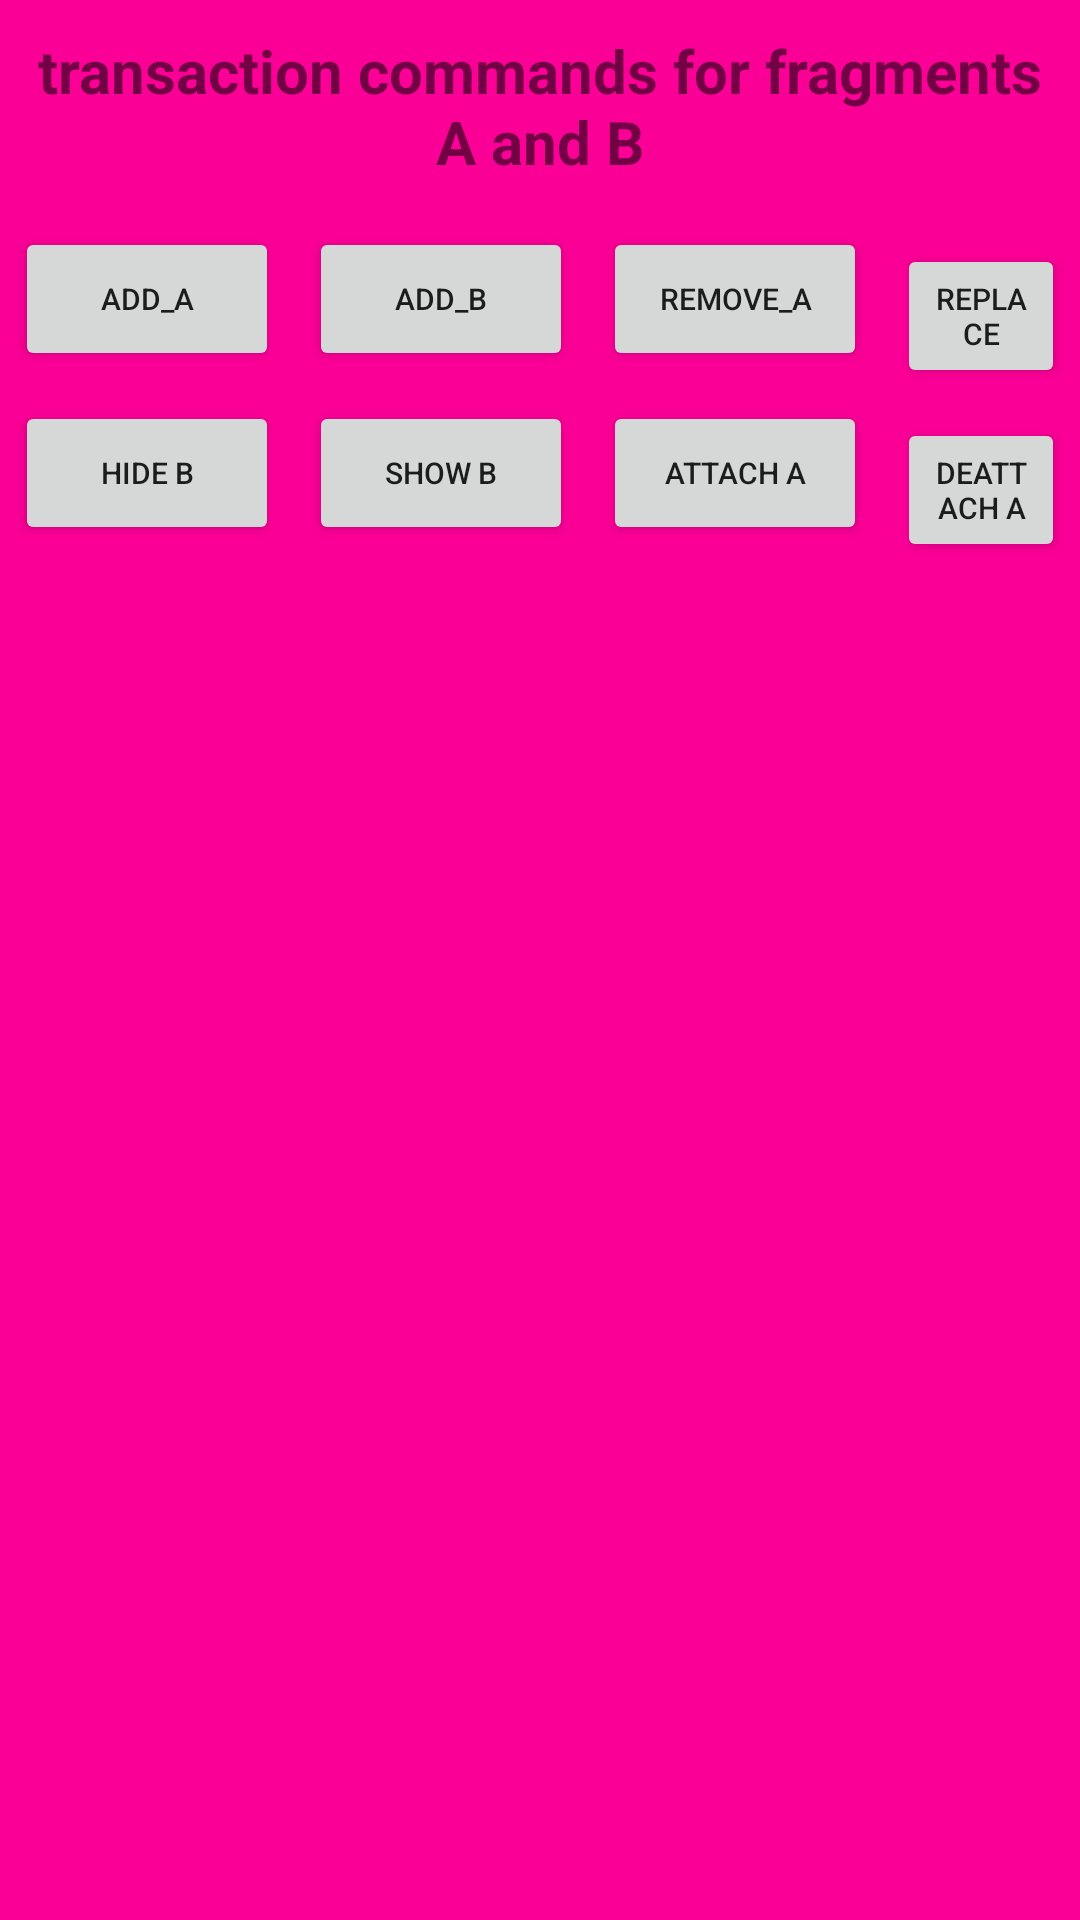

Layout XML and referenced resources for this Android screen:
<!-- AndroidManifest.xml: application theme Theme.MyApplicationFragments -->
<!-- res/layout/activity_main.xml -->
<?xml version="1.0" encoding="utf-8"?>
<LinearLayout xmlns:android="http://schemas.android.com/apk/res/android"
    xmlns:tools="http://schemas.android.com/tools"
    android:id="@+id/activity_main"
    android:layout_width="match_parent"
    android:layout_height="match_parent"
    android:background="#FA0096"
    android:orientation="vertical"
    tools:context=".FragmentA">

    <TextView
        android:layout_width="match_parent"
        android:layout_height="wrap_content"
        android:padding="10dp"
        android:text="transaction commands for fragments A and B"
        android:textAlignment="center"
        android:textSize="20sp"
        android:textStyle="bold" />

    <LinearLayout
        android:layout_width="wrap_content"
        android:layout_height="wrap_content"
        android:layout_gravity="center"
        android:orientation="horizontal">

        <Button
            android:id="@+id/btn_addA"
            android:layout_width="wrap_content"
            android:layout_height="wrap_content"
            android:layout_margin="5dp"
            android:onClick="addA"
            android:text="add_A"
            android:textSize="10sp" />

        <Button
            android:id="@+id/btn_addB"
            android:layout_width="wrap_content"
            android:layout_height="wrap_content"
            android:layout_margin="5dp"
            android:onClick="addB"
            android:text="add_B"
            android:textSize="10sp" />

        <Button
            android:id="@+id/btn_removeA"
            android:layout_width="wrap_content"
            android:layout_height="wrap_content"
            android:layout_margin="5dp"
            android:onClick="removeA"
            android:text="remove_A"
            android:textSize="10sp" />

        <Button
            android:id="@+id/btn_replace"
            android:layout_width="wrap_content"
            android:layout_height="wrap_content"
            android:layout_margin="5dp"
            android:onClick="replaceBwithA"
            android:text="replace"
            android:textSize="10sp" />

    </LinearLayout>

    <LinearLayout
        android:layout_width="wrap_content"
        android:layout_height="wrap_content"
        android:layout_gravity="center"
        android:orientation="horizontal">

        <Button
            android:id="@+id/btn_hide"
            android:layout_width="wrap_content"
            android:layout_height="wrap_content"
            android:layout_margin="5dp"
            android:onClick="hideB"
            android:text="Hide B"
            android:textSize="10sp" />

        <Button
            android:id="@+id/btn_show"
            android:layout_width="wrap_content"
            android:layout_height="wrap_content"
            android:layout_margin="5dp"
            android:onClick="showB"
            android:text="Show B"
            android:textSize="10sp" />

        <Button
            android:id="@+id/btn_attach"
            android:layout_width="wrap_content"
            android:layout_height="wrap_content"
            android:layout_margin="5dp"
            android:onClick="attachA"
            android:text="attach A"
            android:textSize="10sp" />

        <Button
            android:id="@+id/btn_deattach"
            android:layout_width="wrap_content"
            android:layout_height="wrap_content"
            android:layout_margin="5dp"
            android:onClick="deAttachA"
            android:text="deattach A"
            android:textSize="10sp" />

    </LinearLayout>

    <FrameLayout
        android:id="@+id/newFragment"
        android:layout_width="match_parent"
        android:layout_height="wrap_content"
        android:layout_marginTop="10dp" />

</LinearLayout>
<!-- resources referenced by this layout -->
<resources>
  <style name="Theme.MyApplicationFragments" parent="Theme.MaterialComponents.DayNight.DarkActionBar">
          
          <item name="colorPrimary">@color/purple_500</item>
          <item name="colorPrimaryVariant">@color/purple_700</item>
          <item name="colorOnPrimary">@color/white</item>
          
          <item name="colorSecondary">@color/teal_200</item>
          <item name="colorSecondaryVariant">@color/teal_700</item>
          <item name="colorOnSecondary">@color/black</item>
          
          <item name="android:statusBarColor" tools:targetApi="l">?attr/colorPrimaryVariant</item>
          
      </style>
  <!-- not gathered from this repository: default colours our renderer supplied (Android Studio template values) -->
  <color name="purple_500">#FF6200EE</color>
  <color name="purple_700">#FF3700B3</color>
  <color name="teal_200">#FF03DAC5</color>
  <color name="teal_700">#FF018786</color>
  <color name="black">#FF000000</color>
  <color name="white">#FFFFFFFF</color>
</resources>
